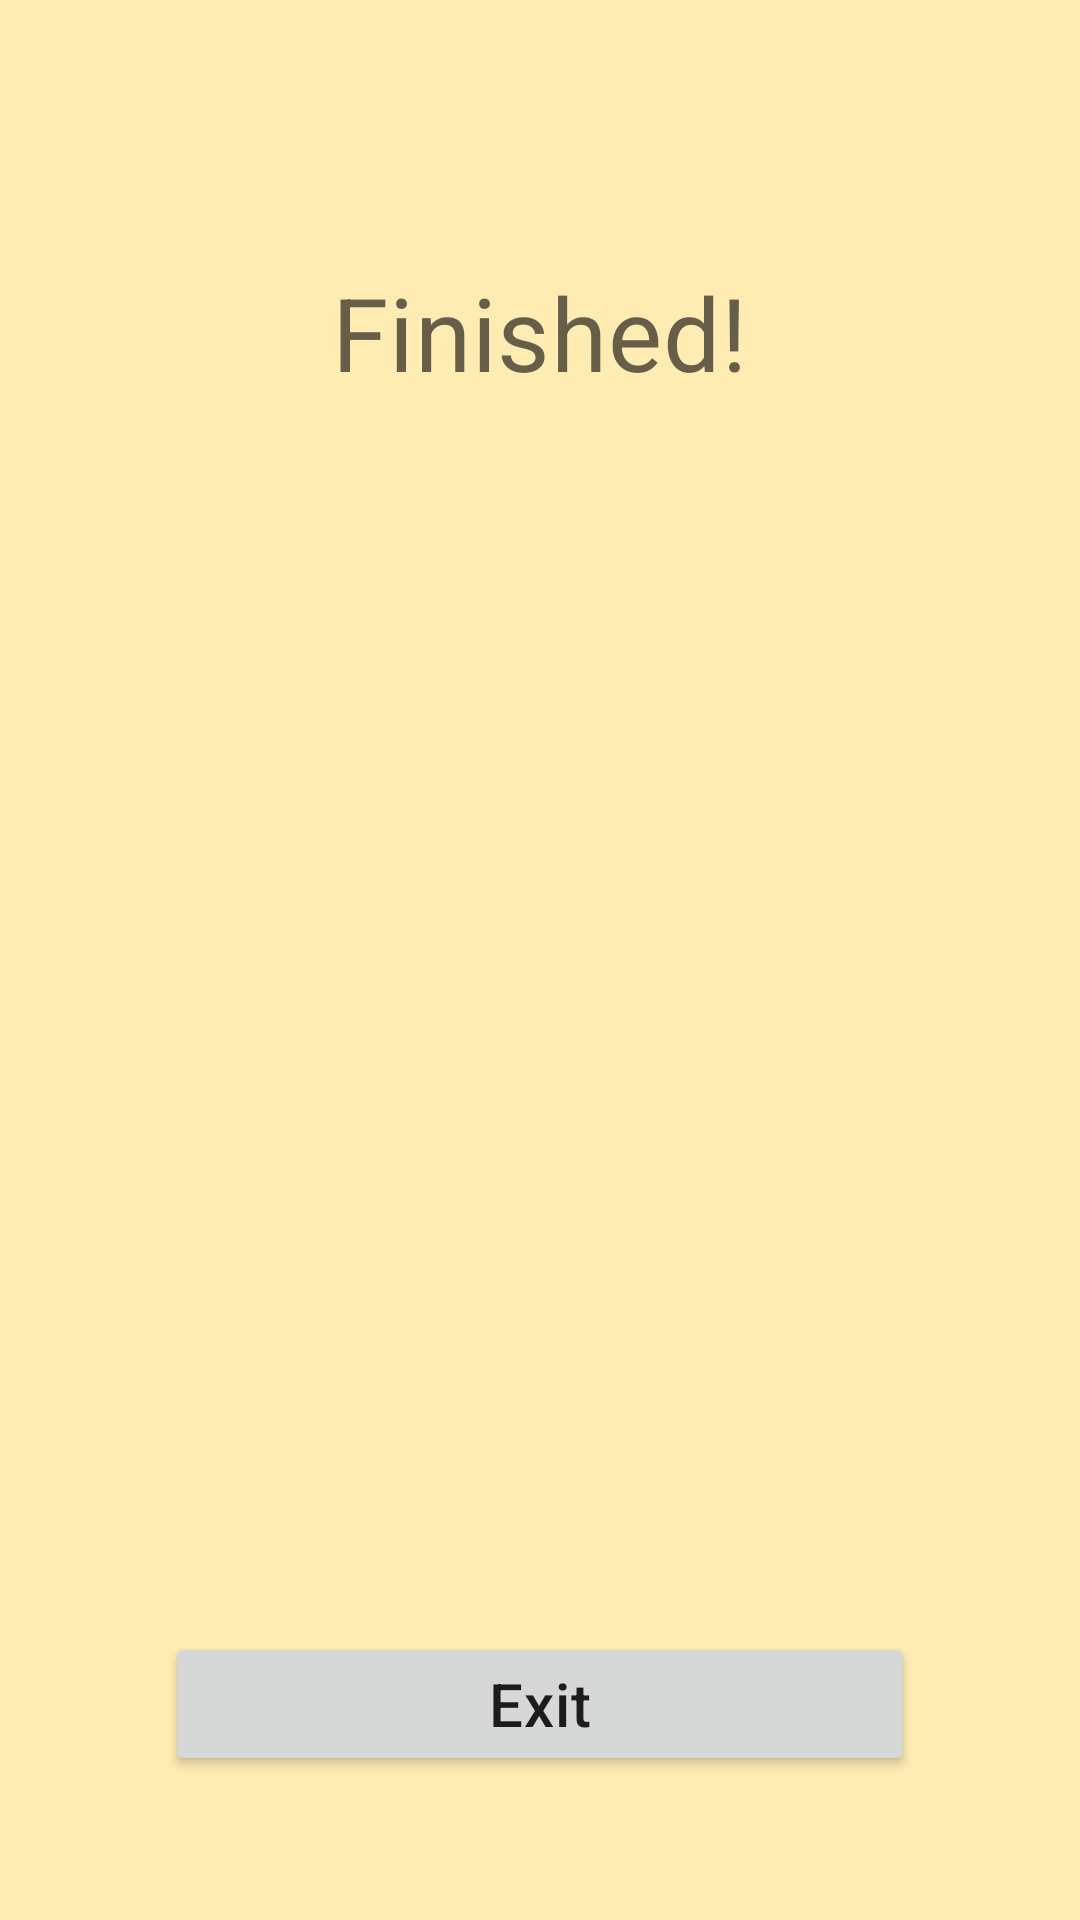

Produce the Android XML layout that renders to this screen, including the resource entries it uses.
<!-- AndroidManifest.xml: application theme Theme.Ashtanga1 -->
<!-- res/layout/fragment_finished.xml -->
<?xml version="1.0" encoding="utf-8"?>
<layout xmlns:android="http://schemas.android.com/apk/res/android"
    xmlns:app="http://schemas.android.com/apk/res-auto"
    xmlns:tools="http://schemas.android.com/tools">

    <data>
        <variable
            name="fragmentFinished"
            type="com.example.ashtanga1.ui.main.FinishedFragment" />
        <variable
            name="viewModel"
            type="com.example.ashtanga1.ui.main.MainViewModel" />
    </data>

    <ScrollView
        android:background="#FFECB3"
        android:id="@+id/ConstraintLayout"
        android:layout_width="match_parent"
        android:layout_height="match_parent"
        tools:context=".ui.main.SequenceMenuFragment">

        <LinearLayout
            android:id="@+id/linearLayout2"
            android:layout_width="match_parent"
            android:layout_height="wrap_content"
            android:layout_marginTop="88dp"
            android:layout_marginBottom="12dp"
            android:orientation="vertical"
            app:layout_constraintBottom_toBottomOf="parent"
            app:layout_constraintEnd_toEndOf="parent"
            app:layout_constraintStart_toStartOf="parent"
            app:layout_constraintTop_toTopOf="parent">

            <TextView
                android:id="@+id/finished_textView"
                android:text="@string/finished"
                android:textAppearance="?attr/textAppearanceHeadline4"
                android:layout_width="wrap_content"
                android:layout_height="wrap_content"
                android:layout_gravity="center_horizontal"
                android:layout_marginBottom="64dp" />

            <TextView
                android:id="@+id/accuracy_textView"
                android:text="@{@string/final_score(viewModel.finalScoreVar)}"
                tools:text="7/14"
                android:textAppearance="?attr/textAppearanceHeadline4"
                android:layout_width="wrap_content"
                android:layout_height="wrap_content"
                android:layout_gravity="center_horizontal"
                android:layout_marginBottom="64dp" />

            <TextView
                android:id="@+id/percentage_textView"
                tools:text="50%"
                android:textAppearance="?attr/textAppearanceHeadline4"
                android:layout_width="wrap_content"
                android:layout_height="wrap_content"
                android:layout_gravity="center_horizontal"
                android:layout_marginBottom="64dp" />

            <Button
                android:id="@+id/exit_button"
                android:onClick="@{() -> fragmentFinished.exit()}"
                android:layout_width="wrap_content"
                android:layout_height="wrap_content"
                android:layout_gravity="center_horizontal"
                android:layout_marginTop="128dp"
                android:layout_marginBottom="16dp"
                android:minWidth="250dp"
                android:text="@string/exit"
                android:textAppearance="?attr/textAppearanceHeadline6" />


        </LinearLayout>
    </ScrollView>
</layout>
<!-- resources referenced by this layout -->
<resources>
  <string name="exit">Exit</string>
  <string name="final_score"> %s </string>
  <string name="finished">Finished!</string>
  <style name="Theme.Ashtanga1" parent="Theme.MaterialComponents.DayNight.DarkActionBar">
          
          <item name="colorPrimary">@color/purple_500</item>
          <item name="colorPrimaryVariant">@color/purple_700</item>
          <item name="colorOnPrimary">@color/white</item>
          
          <item name="colorSecondary">@color/teal_200</item>
          <item name="colorSecondaryVariant">@color/teal_700</item>
          <item name="colorOnSecondary">@color/black</item>
          
          <item name="android:statusBarColor" tools:targetApi="l">?attr/colorPrimaryVariant</item>
          
      </style>
  <color name="purple_500">#FF6200EE</color>
  <color name="purple_700">#FF3700B3</color>
  <color name="white">#FFFFFFFF</color>
  <color name="teal_200">#FF03DAC5</color>
  <color name="teal_700">#FF018786</color>
  <color name="black">#FF000000</color>
</resources>
